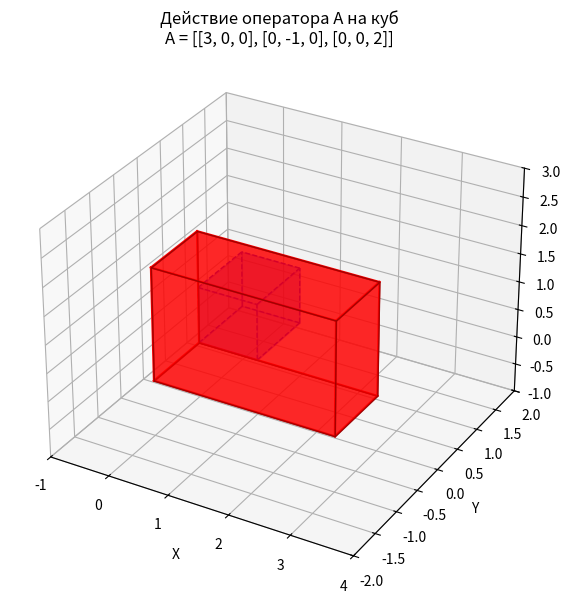

Here is the Python script that generated this plot:
import numpy as np
import matplotlib.pyplot as plt
from mpl_toolkits.mplot3d.art3d import Poly3DCollection

"""
Действие оператора на куб
"""

A = np.array([
    [3, 0, 0],
    [0, -1, 0],
    [0, 0, 2]
])



vertices = np.array([
    [0, 0, 0], [1, 0, 0], [1, 1, 0], [0, 1, 0],
    [0, 0, 1], [1, 0, 1], [1, 1, 1], [0, 1, 1]
])


edges = [
    [0, 1], [1, 2], [2, 3], [3, 0],
    [4, 5], [5, 6], [6, 7], [7, 4],
    [0, 4], [1, 5], [2, 6], [3, 7]
]


faces_indices = [
    [0, 1, 2, 3], [4, 5, 6, 7],
    [0, 1, 5, 4], [2, 3, 7, 6],
    [0, 3, 7, 4], [1, 2, 6, 5]
]



transformed_vertices = (A @ vertices.T).T


fig = plt.figure(figsize=(10, 7))
ax = fig.add_subplot(111, projection='3d')


for idx in faces_indices:
    poly = Poly3DCollection([vertices[idx]], alpha=0.2, facecolor='blue', edgecolor='blue')
    ax.add_collection3d(poly)

for start, end in edges:
    ax.plot([vertices[start][0], vertices[end][0]],
            [vertices[start][1], vertices[end][1]],
            [vertices[start][2], vertices[end][2]], 'b--', linewidth=1)


for idx in faces_indices:
    poly = Poly3DCollection([transformed_vertices[idx]], alpha=0.6, facecolor='red', edgecolor='darkred')
    ax.add_collection3d(poly)

for start, end in edges:
    ax.plot([transformed_vertices[start][0], transformed_vertices[end][0]],
            [transformed_vertices[start][1], transformed_vertices[end][1]],
            [transformed_vertices[start][2], transformed_vertices[end][2]], 'r-', linewidth=1.5)


ax.set_xlim(-1, 4)
ax.set_ylim(-2, 2)
ax.set_zlim(-1, 3)
ax.set_xlabel('X')
ax.set_ylabel('Y')
ax.set_zlabel('Z')
ax.set_title(f'Действие оператора A на куб\nA = {A.tolist()}')

plt.show()
